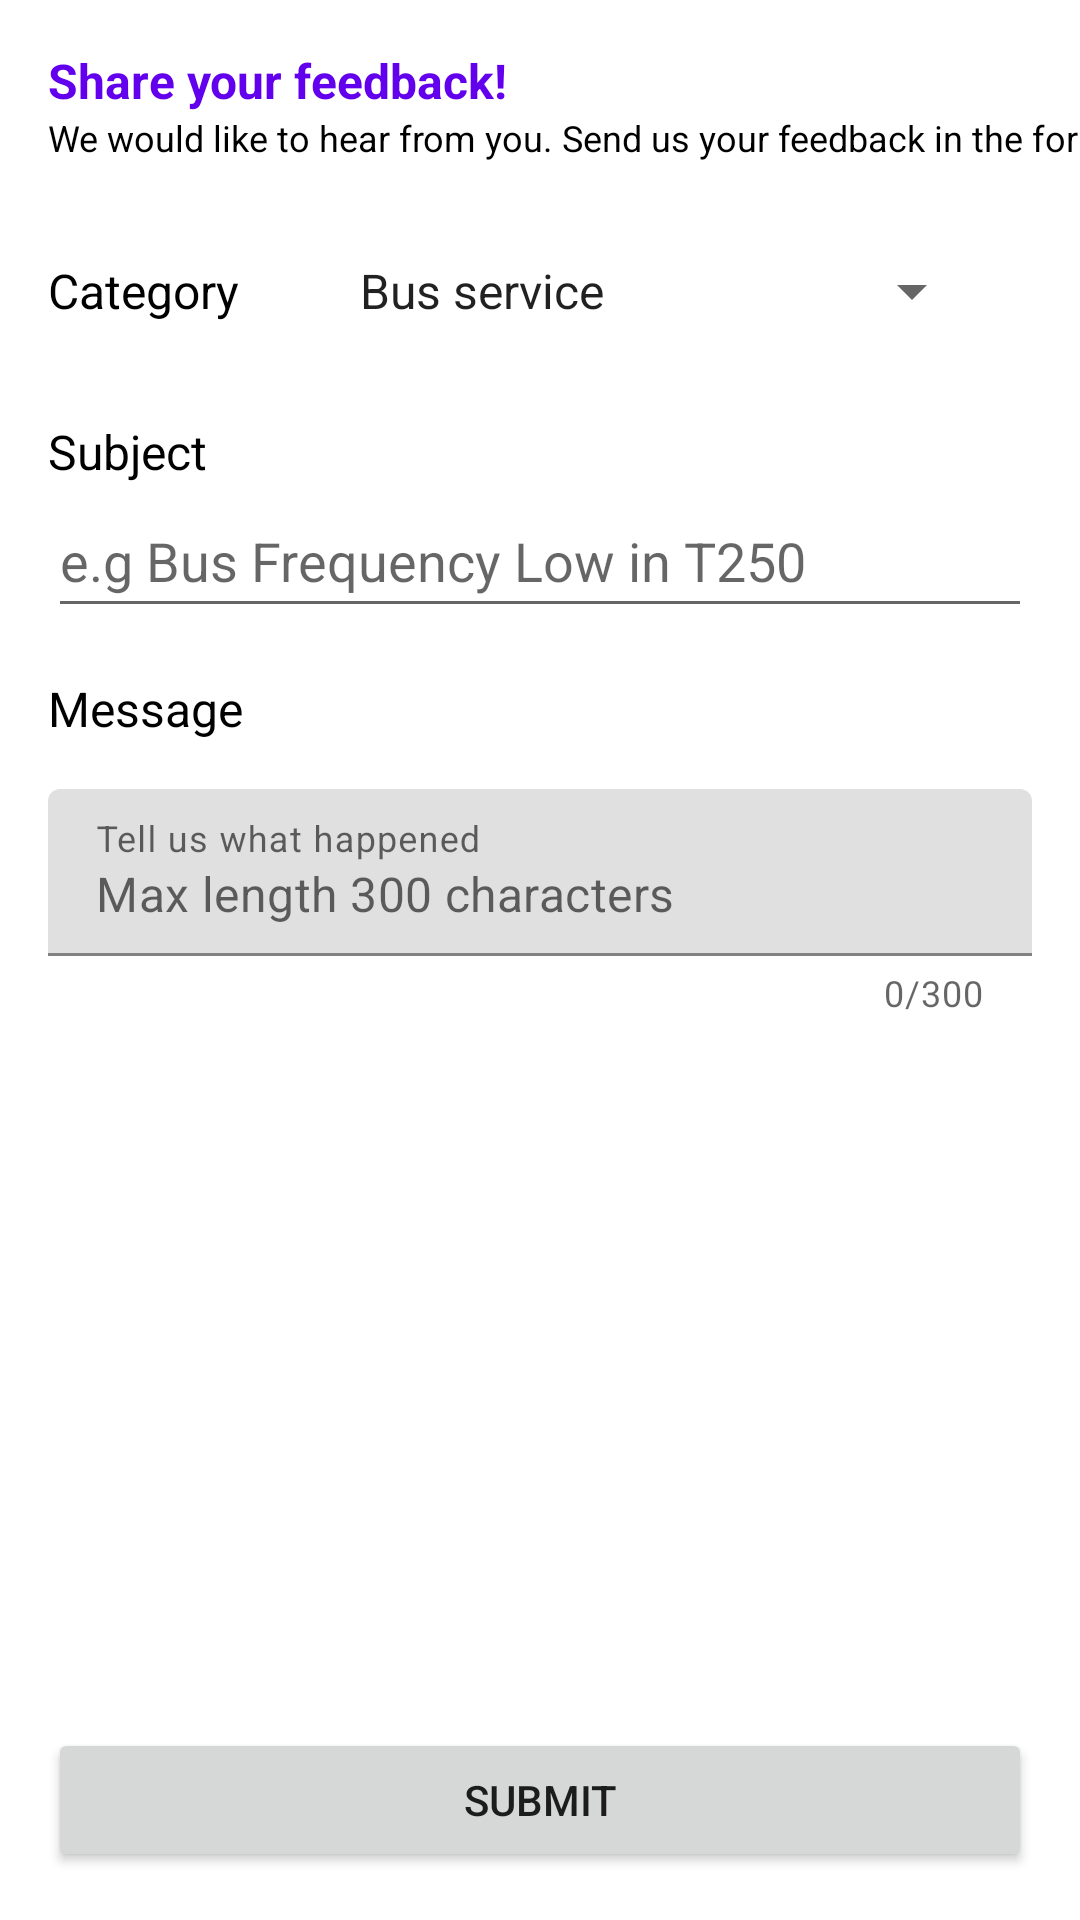

Layout XML and referenced resources for this Android screen:
<!-- AndroidManifest.xml: application theme Theme.TraveLink -->
<!-- res/layout/fragment_feedback.xml -->
<?xml version="1.0" encoding="utf-8"?>
<androidx.constraintlayout.widget.ConstraintLayout xmlns:android="http://schemas.android.com/apk/res/android"
    xmlns:app="http://schemas.android.com/apk/res-auto"
    xmlns:tools="http://schemas.android.com/tools"
    android:layout_width="match_parent"
    android:layout_height="match_parent"
    tools:context=".ui.account.feedback.FeedbackFragment">

    
    <TextView
        android:id="@+id/feedbackTitleTextView"
        android:layout_width="wrap_content"
        android:layout_height="wrap_content"
        android:layout_marginStart="16dp"
        android:layout_marginTop="16dp"
        android:text="@string/feedbackTitle"
        android:textColor="@color/purple_500"
        android:textSize="16sp"
        android:textStyle="bold"
        app:layout_constraintStart_toStartOf="parent"
        app:layout_constraintTop_toTopOf="parent" />

    <TextView
        android:id="@+id/feedbackDescTextView"
        android:layout_width="wrap_content"
        android:layout_height="wrap_content"
        android:text="@string/feedbackDesc"
        android:textColor="@android:color/black"
        android:textSize="12sp"
        app:layout_constraintStart_toStartOf="@+id/feedbackTitleTextView"
        app:layout_constraintTop_toBottomOf="@+id/feedbackTitleTextView" />

    <TextView
        android:id="@+id/feedbackCategoryTextView"
        android:layout_width="wrap_content"
        android:layout_height="wrap_content"
        android:layout_marginStart="16dp"
        android:layout_marginTop="32dp"
        android:text="@string/feedbackCategory"
        android:textColor="@android:color/black"
        android:textSize="16sp"
        app:layout_constraintStart_toStartOf="parent"
        app:layout_constraintTop_toBottomOf="@+id/feedbackDescTextView" />

    <Spinner
        android:id="@+id/feedbackCategorySpinner"
        android:layout_width="0dp"
        android:layout_height="wrap_content"
        android:layout_marginStart="32dp"
        android:layout_marginEnd="32dp"
        android:entries="@array/category"
        android:minHeight="48dp"
        app:layout_constraintBottom_toBottomOf="@+id/feedbackCategoryTextView"
        app:layout_constraintEnd_toEndOf="parent"
        app:layout_constraintStart_toEndOf="@+id/feedbackCategoryTextView"
        app:layout_constraintTop_toTopOf="@+id/feedbackCategoryTextView" />

    <TextView
        android:id="@+id/feedbackSubjectTextView"
        android:layout_width="wrap_content"
        android:layout_height="wrap_content"
        android:layout_marginStart="16dp"
        android:layout_marginTop="32dp"
        android:text="@string/feedbackSubject"
        android:textColor="@android:color/black"
        android:textSize="16sp"
        app:layout_constraintStart_toStartOf="parent"
        app:layout_constraintTop_toBottomOf="@+id/feedbackCategoryTextView" />

    <EditText
        android:id="@+id/feedbackSubjectEditText"
        android:layout_width="0dp"
        android:layout_height="wrap_content"
        android:layout_marginStart="16dp"
        android:layout_marginEnd="16dp"
        android:ems="10"
        android:hint="@string/feedbackSubjectHint"
        android:inputType="textPersonName"
        android:minHeight="48dp"
        app:layout_constraintEnd_toEndOf="parent"
        app:layout_constraintStart_toStartOf="parent"
        app:layout_constraintTop_toBottomOf="@+id/feedbackSubjectTextView" />

    <TextView
        android:id="@+id/feedbackMessageTextView"
        android:layout_width="wrap_content"
        android:layout_height="wrap_content"
        android:layout_marginStart="16dp"
        android:layout_marginTop="16dp"
        android:text="@string/feedbackMessage"
        android:textColor="@android:color/black"
        android:textSize="16sp"
        app:layout_constraintStart_toStartOf="parent"
        app:layout_constraintTop_toBottomOf="@+id/feedbackSubjectEditText" />

    <com.google.android.material.textfield.TextInputLayout
        android:layout_width="0dp"
        android:layout_height="wrap_content"
        android:layout_marginStart="16dp"
        android:layout_marginTop="16dp"
        android:layout_marginEnd="16dp"
        android:hint="@string/feedbackMessageBox"
        app:counterEnabled="true"
        app:counterMaxLength="300"
        app:expandedHintEnabled="false"
        app:layout_constraintEnd_toEndOf="parent"
        app:layout_constraintStart_toStartOf="parent"
        app:layout_constraintTop_toBottomOf="@+id/feedbackMessageTextView">

        <com.google.android.material.textfield.TextInputEditText
            android:id="@+id/feedbackMessage"
            android:layout_width="match_parent"
            android:layout_height="wrap_content"
            android:hint="@string/feedbackMessageHint" />
    </com.google.android.material.textfield.TextInputLayout>

    <Button
        android:id="@+id/feedbackSubmitBtn"
        android:layout_width="0dp"
        android:layout_height="wrap_content"
        android:layout_marginStart="16dp"
        android:layout_marginEnd="16dp"
        android:layout_marginBottom="16dp"
        android:text="@string/feedbackSubmit"
        app:layout_constraintBottom_toBottomOf="parent"
        app:layout_constraintEnd_toEndOf="parent"
        app:layout_constraintStart_toStartOf="parent" />

</androidx.constraintlayout.widget.ConstraintLayout>
<!-- resources referenced by this layout -->
<resources>
  <string-array name="category">
          <item>Bus service</item>
          <item>Application</item>
          <item>Top up issue</item>
          <item>Others</item>
      </string-array>
  <string name="feedbackCategory">Category</string>
  <string name="feedbackDesc">We would like to hear from you. Send us your feedback in the form.</string>
  <string name="feedbackMessage">Message</string>
  <string name="feedbackMessageBox">Tell us what happened</string>
  <string name="feedbackMessageHint">Max length 300 characters</string>
  <string name="feedbackSubject">Subject</string>
  <string name="feedbackSubjectHint">e.g Bus Frequency Low in T250</string>
  <string name="feedbackSubmit">Submit</string>
  <string name="feedbackTitle">Share your feedback!</string>
  <style name="Theme.TraveLink" parent="Theme.MaterialComponents.DayNight.DarkActionBar">
          
          <item name="colorPrimary">@color/purple_500</item>
          <item name="colorPrimaryVariant">@color/purple_700</item>
          <item name="colorOnPrimary">@color/white</item>
          
          <item name="colorSecondary">@color/teal_200</item>
          <item name="colorSecondaryVariant">@color/teal_700</item>
          <item name="colorOnSecondary">@color/black</item>
          
          <item name="android:statusBarColor">?attr/colorPrimaryVariant</item>
          
      </style>
  <!-- not gathered from this repository: default colours our renderer supplied (Android Studio template values) -->
  <color name="purple_500">#FF6200EE</color>
  <color name="purple_700">#FF3700B3</color>
  <color name="teal_200">#FF03DAC5</color>
  <color name="teal_700">#FF018786</color>
  <color name="black">#FF000000</color>
  <color name="white">#FFFFFFFF</color>
</resources>
